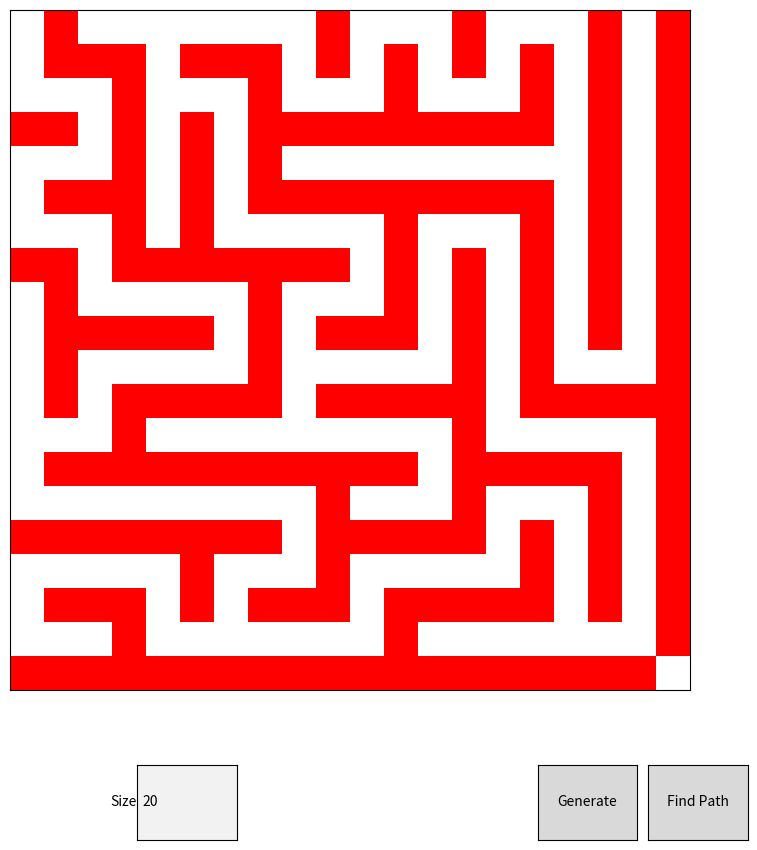

The script that saved this image:
'''
maze generation and pathfinding using recursive backtracking and A* algorithm
--------------------------------------------------------------------------------
[redacted]

'''

import random
import matplotlib.pyplot as plt
import matplotlib.colors as mcolors
from collections import deque
from heapq import heappop, heappush
from matplotlib.widgets import Button, TextBox

class Maze:
    def __init__(self, size):
        # Initialize the maze with walls
        self.width = size
        self.height = size
        self.maze = [[1] * size for _ in range(size)]
        self.visited = [[False] * size for _ in range(size)]
        self.directions = [(0, 1), (1, 0), (0, -1), (-1, 0)]

    def generate_maze(self, x=0, y=0):
        # Mark the starting cell as visited and create a path
        self.visited[y][x] = True
        self.maze[y][x] = 0

        # Randomize directions
        directions = self.directions[:]
        random.shuffle(directions)

        for dx, dy in directions:
            nx, ny = x + dx * 2, y + dy * 2

            # Check if the new cell is within bounds and not visited
            if 0 <= nx < self.width and 0 <= ny < self.height and not self.visited[ny][nx]:
                # Carve a path to the new cell and visit it
                self.maze[y + dy][x + dx] = 0
                self.generate_maze(nx, ny)

    def create_entrance_and_exit(self):
        self.maze[0][0] = 0  # Start point
        self.maze[self.height - 1][self.width - 1] = 0  # End point

    def heuristic(self, a, b):
        return abs(a[0] - b[0]) + abs(a[1] - b[1])

    def find_shortest_path(self):
        start = (0, 0)
        end = (self.height - 1, self.width - 1)
        open_set = []
        heappush(open_set, (0, start))
        came_from = {}
        g_cost = {start: 0}
        f_cost = {start: self.heuristic(start, end)}

        while open_set:
            current = heappop(open_set)[1]

            if current == end:
                path = []
                while current in came_from:
                    path.append(current)
                    current = came_from[current]
                path.append(start)
                path.reverse()
                return path

            for dx, dy in self.directions:
                neighbor = (current[0] + dx, current[1] + dy)
                tentative_g_cost = g_cost[current] + 1

                if 0 <= neighbor[0] < self.width and 0 <= neighbor[1] < self.height and self.maze[neighbor[1]][neighbor[0]] == 0:
                    if neighbor not in g_cost or tentative_g_cost < g_cost[neighbor]:
                        came_from[neighbor] = current
                        g_cost[neighbor] = tentative_g_cost
                        f_cost[neighbor] = tentative_g_cost + self.heuristic(neighbor, end)
                        heappush(open_set, (f_cost[neighbor], neighbor))

        return []

    def display_maze(self, path=None):
        cmap = mcolors.ListedColormap(['white', 'black', 'red'])
        display_maze = [[self.maze[y][x] for x in range(self.width)] for y in range(self.height)]

        if path:
            for (x, y) in path:
                display_maze[y][x] = 2  # Mark the path in red

        self.ax.clear()
        self.ax.imshow(display_maze, cmap=cmap, interpolation='nearest')
        self.ax.set_xticks([]), self.ax.set_yticks([])
        plt.draw()

    def set_axes(self, ax):
        self.ax = ax

def on_generate(event):
    try:
        size = int(size_text_box.text)

        # Ensure the maze size is an odd number
        if size % 2 == 0:
            size += 1

        maze.width, maze.height = size, size
        maze.maze = [[1] * size for _ in range(size)]
        maze.visited = [[False] * size for _ in range(size)]

        maze.generate_maze()
        maze.create_entrance_and_exit()
        maze.display_maze()
    except ValueError:
        print("Please enter a valid integer value for size.")

def on_find_path(event):
    path = maze.find_shortest_path()
    maze.display_maze(path)

fig, ax = plt.subplots(figsize=(10, 10))
plt.subplots_adjust(bottom=0.2)

maze = Maze(20)
maze.set_axes(ax)

# Initial maze generation and display
maze.generate_maze()
maze.create_entrance_and_exit()
maze.display_maze()

# Add interactive widgets
ax_generate = plt.axes([0.7, 0.05, 0.1, 0.075])
btn_generate = Button(ax_generate, 'Generate')

ax_find_path = plt.axes([0.81, 0.05, 0.1, 0.075])
btn_find_path = Button(ax_find_path, 'Find Path')

ax_size = plt.axes([0.3, 0.05, 0.1, 0.075])
size_text_box = TextBox(ax_size, 'Size', initial="20")

btn_generate.on_clicked(on_generate)
btn_find_path.on_clicked(on_find_path)

plt.show()
